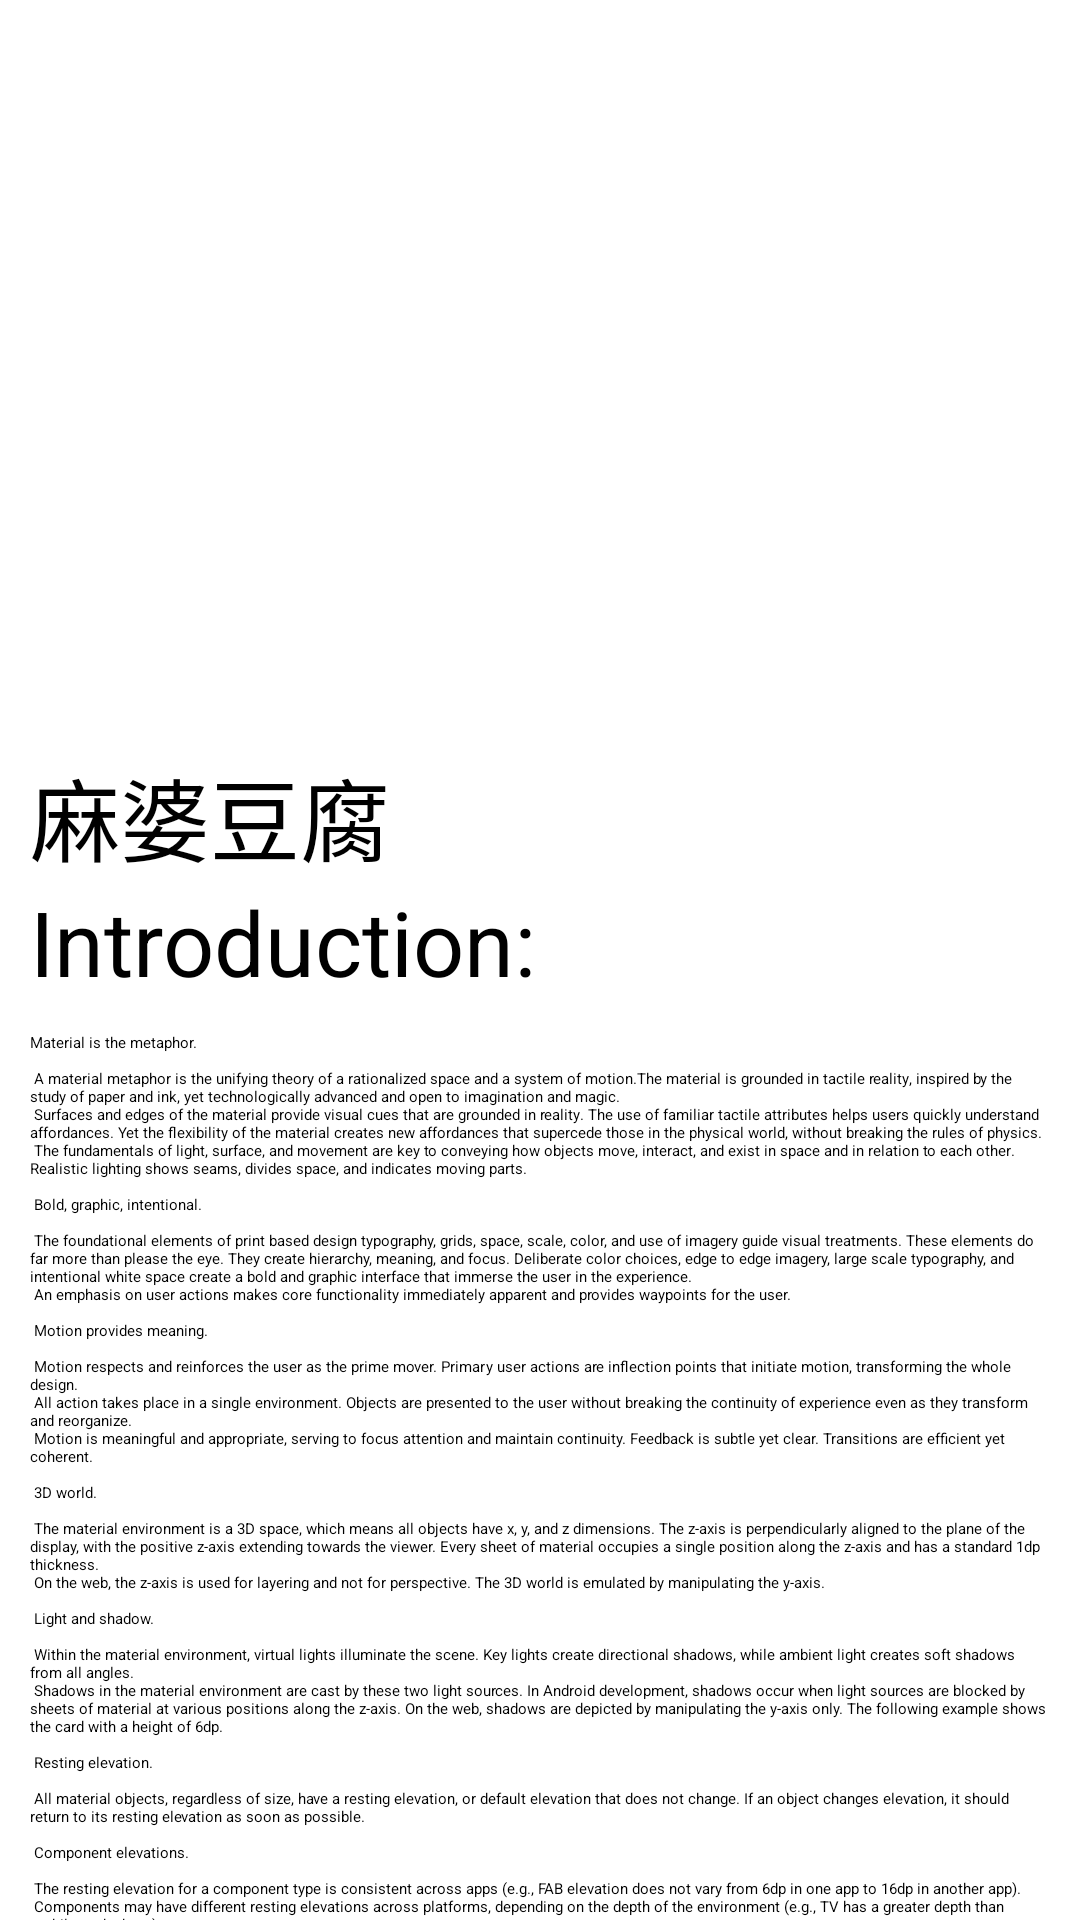

This screen was rendered from an Android layout file. Write that file and the resources it references.
<!-- AndroidManifest.xml: application theme Base.Theme.Login -->
<!-- res/layout/activity_my_dish_detail.xml -->
<?xml version="1.0" encoding="utf-8"?>
<ScrollView xmlns:android="http://schemas.android.com/apk/res/android"
    xmlns:app="http://schemas.android.com/apk/res-auto"
    xmlns:tools="http://schemas.android.com/tools"
    android:layout_width="match_parent"
    android:layout_height="match_parent"
    tools:context=".DetailActivity">

    <LinearLayout
        android:layout_width="match_parent"
        android:layout_height="wrap_content"
        android:orientation="vertical">

        <ImageView
            android:id="@+id/detail_image"
            android:layout_width="match_parent"
            android:layout_height="250sp" />
        <TextView
            android:id="@+id/dish_name"
            android:layout_width="match_parent"
            android:layout_height="wrap_content"
            android:layout_marginStart="10sp"
            android:text="麻婆豆腐"
            android:textSize="30sp" />
        <TextView
            android:layout_width="match_parent"
            android:layout_height="wrap_content"
            android:layout_marginStart="10sp"
            android:text="Introduction:"
            android:textSize="30sp" />

            <TextView
                android:id="@+id/detail_information"
                android:layout_width="match_parent"
                android:layout_height="wrap_content"
                android:layout_margin="10sp"
                android:text="@string/large_text" />



        <Button
            android:id="@+id/delete"
            android:layout_width="wrap_content"
            android:layout_height="wrap_content"
            android:layout_gravity="center"
            android:text="Delete this food"/>

        <TextView
            android:layout_width="match_parent"
            android:layout_height="wrap_content"
            android:layout_marginStart="10sp"
            android:text="Comments:"
            android:textSize="30sp" />

        <com.example.FoodRating.MyListView
            android:id="@+id/my_detail_lv"
            android:layout_width="match_parent"
            android:layout_height="wrap_content" />



    </LinearLayout>

</ScrollView>
<!-- resources referenced by this layout -->
<resources>

</resources>
